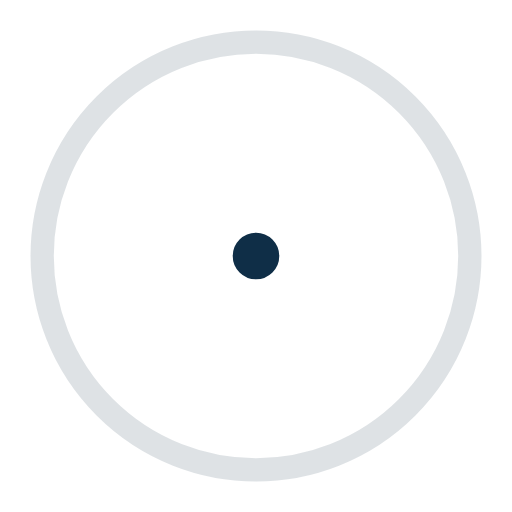
t = 0.00 s
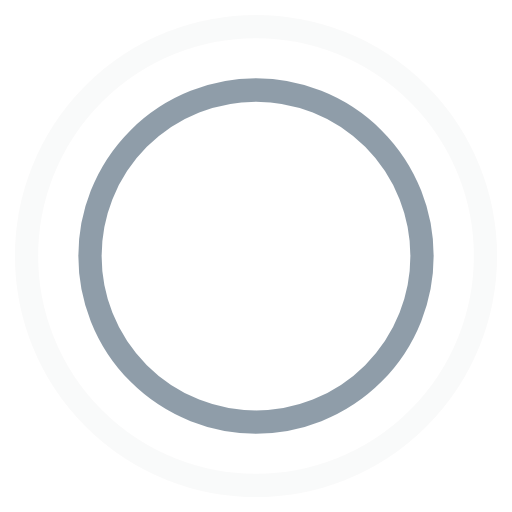
t = 0.45 s
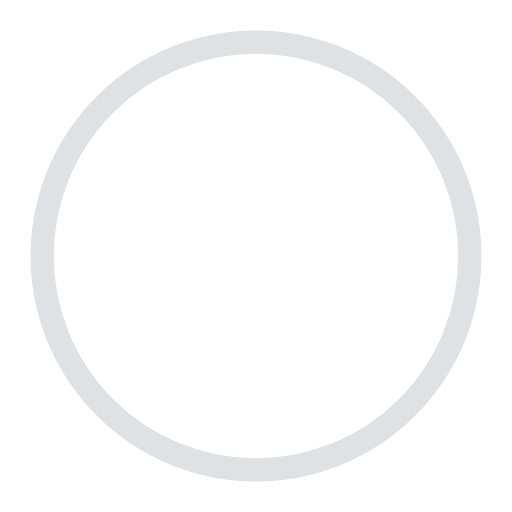
t = 0.90 s
t = 1.35 s: frame unchanged from t = 0.45 s, image omitted

The animated SVG that drew these frames (rendered in a browser with its animation timeline set to each time). Animation: 4 SMIL elements (animate=4); one cycle of 1.80 s, repeats indefinitely.

<!-- By Sam Herbert (@sherb), for everyone. More @ http://goo.gl/7AJzbL -->
<svg width="44" height="44" viewBox="0 0 44 44" xmlns="http://www.w3.org/2000/svg" stroke="#fff">
    <g fill="none" fill-rule="evenodd" stroke="#0f2e47" stroke-width="2">
        <circle cx="22" cy="22" r="1">
            <animate attributeName="r"
                begin="0s" dur="1.8s"
                values="1; 20"
                calcMode="spline"
                keyTimes="0; 1"
                keySplines="0.165, 0.84, 0.44, 1"
                repeatCount="indefinite" />
            <animate attributeName="stroke-opacity"
                begin="0s" dur="1.8s"
                values="1; 0"
                calcMode="spline"
                keyTimes="0; 1"
                keySplines="0.3, 0.61, 0.355, 1"
                repeatCount="indefinite" />
        </circle>
        <circle cx="22" cy="22" r="1">
            <animate attributeName="r"
                begin="-0.9s" dur="1.8s"
                values="1; 20"
                calcMode="spline"
                keyTimes="0; 1"
                keySplines="0.165, 0.84, 0.44, 1"
                repeatCount="indefinite" />
            <animate attributeName="stroke-opacity"
                begin="-0.9s" dur="1.8s"
                values="1; 0"
                calcMode="spline"
                keyTimes="0; 1"
                keySplines="0.3, 0.61, 0.355, 1"
                repeatCount="indefinite" />
        </circle>
    </g>
</svg>
